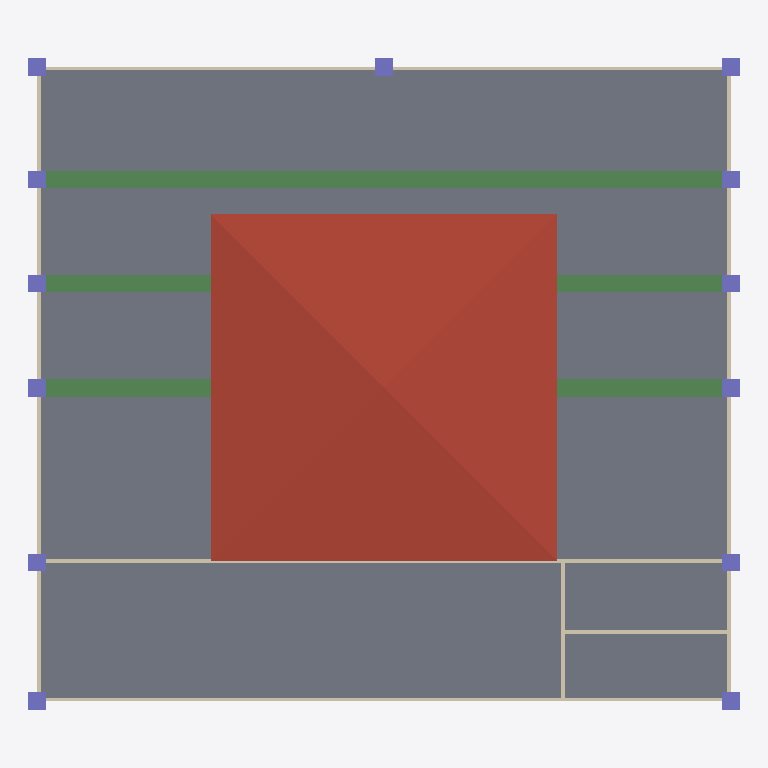
Plan cut of the same IFC building model at storey 'ROOF' (level 7.00 m, cut at 8.40 m), seen from above with north up, elements coloured by IFC class: 13 columns (violet), 7 walls (beige), 3 beams (green), 1 slab (grey), 1 roof (red-brown). Cut surfaces are drawn darker.
Extent 20.5 m × 18.8 m × 8.1 m (x, y, z). Storeys (2): GF at 0.00 m; ROOF at 7.00 m. Elements (43): 16 IfcColumn, 7 IfcWall, 6 IfcSlab, 4 IfcDoor, 3 IfcBeam, 3 IfcRailing, 2 IfcSanitaryTerminal, 1 IfcRoof, 1 IfcWindow.

HEADER;
FILE_DESCRIPTION(('ViewDefinition[DesignTransferView]'),'2;1');
FILE_NAME('mini-capstone.ifc','2026-10-14T15:44:00+08:00',(''),(''),'IfcOpenShell 0.8.5-post1','Bonsai 0.8.5-post1','Nobody');
FILE_SCHEMA(('IFC4'));
ENDSEC;
DATA;
#1=IFCPROJECT('1iFKT7H2f1XeyV3ARRe4CH',$,'My Project',$,$,$,$,(#10,#22),#5);
#27=IFCSITE('1EvHa7KMDASA8Z3bhVvB7C',$,'My Site',$,$,#50,$,$,$,$,$,$,$,$);
#33=IFCBUILDING('1CLB7AzC9EkvVauXNp$mVc',$,'My Building',$,$,#56,$,$,$,$,$,$);
#39=IFCBUILDINGSTOREY('1IGyGsL452MwZPpRgmLTY8',$,'GF',$,$,#62,$,$,$,$);
#4546=IFCBUILDINGSTOREY('2CH54KcTjBkOiqmFYx_w4b',$,'ROOF',$,$,#4600,$,$,$,$);
#4606=IFCSLAB('0VGnmrZfH4WuGoWaG1SmXF',$,'Slab',$,$,#4613,#4620,$,$);
#4711=IFCROOF('1p0MkSuFTA_OuxMNi0Mp3u',$,'Roof',$,$,#4737,#4720,$,$);
#1454=IFCBEAM('3u$NVtDCT8MxsXTDKfZdp7',$,'Beam',$,$,#4642,#1465,$,$);
#1432=IFCBEAM('1ne_9Mq2X1luJxxI3TaaRv',$,'Beam',$,$,#4637,#1443,$,$);
#1409=IFCBEAM('3gcRB_r_f45uF7vooiMcPq',$,'Beam',$,$,#4632,#1421,$,$);
#1063=IFCWALL('22VlgKJ3PCMPDbQE8cQ3Ai',$,'Wall',$,$,#1272,#1069,$,$);
#1113=IFCWALL('33IOh4HeH74hZAkZlHkyAR',$,'Wall',$,$,#1124,#1119,$,$);
#1088=IFCWALL('3i6DKPVcv4CA8U2etN6Mbk',$,'Wall',$,$,#1181,#1094,$,$);
#1024=IFCWALL('16Mw8SYsTAfhT7yisKzc1v',$,'Wall',$,$,#1036,#1031,$,$);
#1138=IFCWALL('2ZOetPuMnAXAbSXtSJ0odd',$,'Wall',$,$,#1240,#1144,$,$);
#1362=IFCWALL('0algnRkuH9GRrO$ZjfMMXf',$,'Wall',$,$,#1404,#1368,$,$);
#1324=IFCWALL('0iPNvhL7H7zfOFZ4xquV83',$,'Wall',$,$,#1335,#1330,$,$);
#69=IFCCOLUMN('10YPUwwT92iwvPPKkiLjqh',$,'Column',$,$,#78,#82,$,$);
#197=IFCCOLUMN('1vRHuk5BbAyuCc$bdWz1o2',$,'Column',$,$,#463,#208,$,$);
#175=IFCCOLUMN('1vVw5pFV11097clvX$QSNf',$,'Column',$,$,#223,#186,$,$);
#224=IFCCOLUMN('03LAa4kJ55POa5CincWbOs',$,'Column',$,$,#382,#235,$,$);
#334=IFCCOLUMN('0BVDh5fhv53xRYgEOHgKVk',$,'Column',$,$,#483,#345,$,$);
#410=IFCCOLUMN('0_Ryw2_TzD9Oa1BbKRMjkN',$,'Column',$,$,#488,#421,$,$);
#437=IFCCOLUMN('3_oAEmdxLAy98DUqRohYLs',$,'Column',$,$,#493,#448,$,$);
#148=IFCCOLUMN('2swaRTm8H0lOsfPuKdeIpP',$,'Column',$,$,#174,#159,$,$);
#121=IFCCOLUMN('1q$PeM$pH078IXn2Hws30T',$,'Column',$,$,#147,#132,$,$);
#246=IFCCOLUMN('2EGslBisz5xvMKUpkalbni',$,'Column',$,$,#468,#257,$,$);
#290=IFCCOLUMN('3Pu3ZIYY1AMB51I4g99P_6',$,'Column',$,$,#478,#301,$,$);
#356=IFCCOLUMN('1X_LShAi9De8xq_y5i2RBM',$,'Column',$,$,#409,#367,$,$);
#383=IFCCOLUMN('0YM3iIYsrC0unR0hBrgEQe',$,'Column',$,$,#436,#394,$,$);
ENDSEC;
